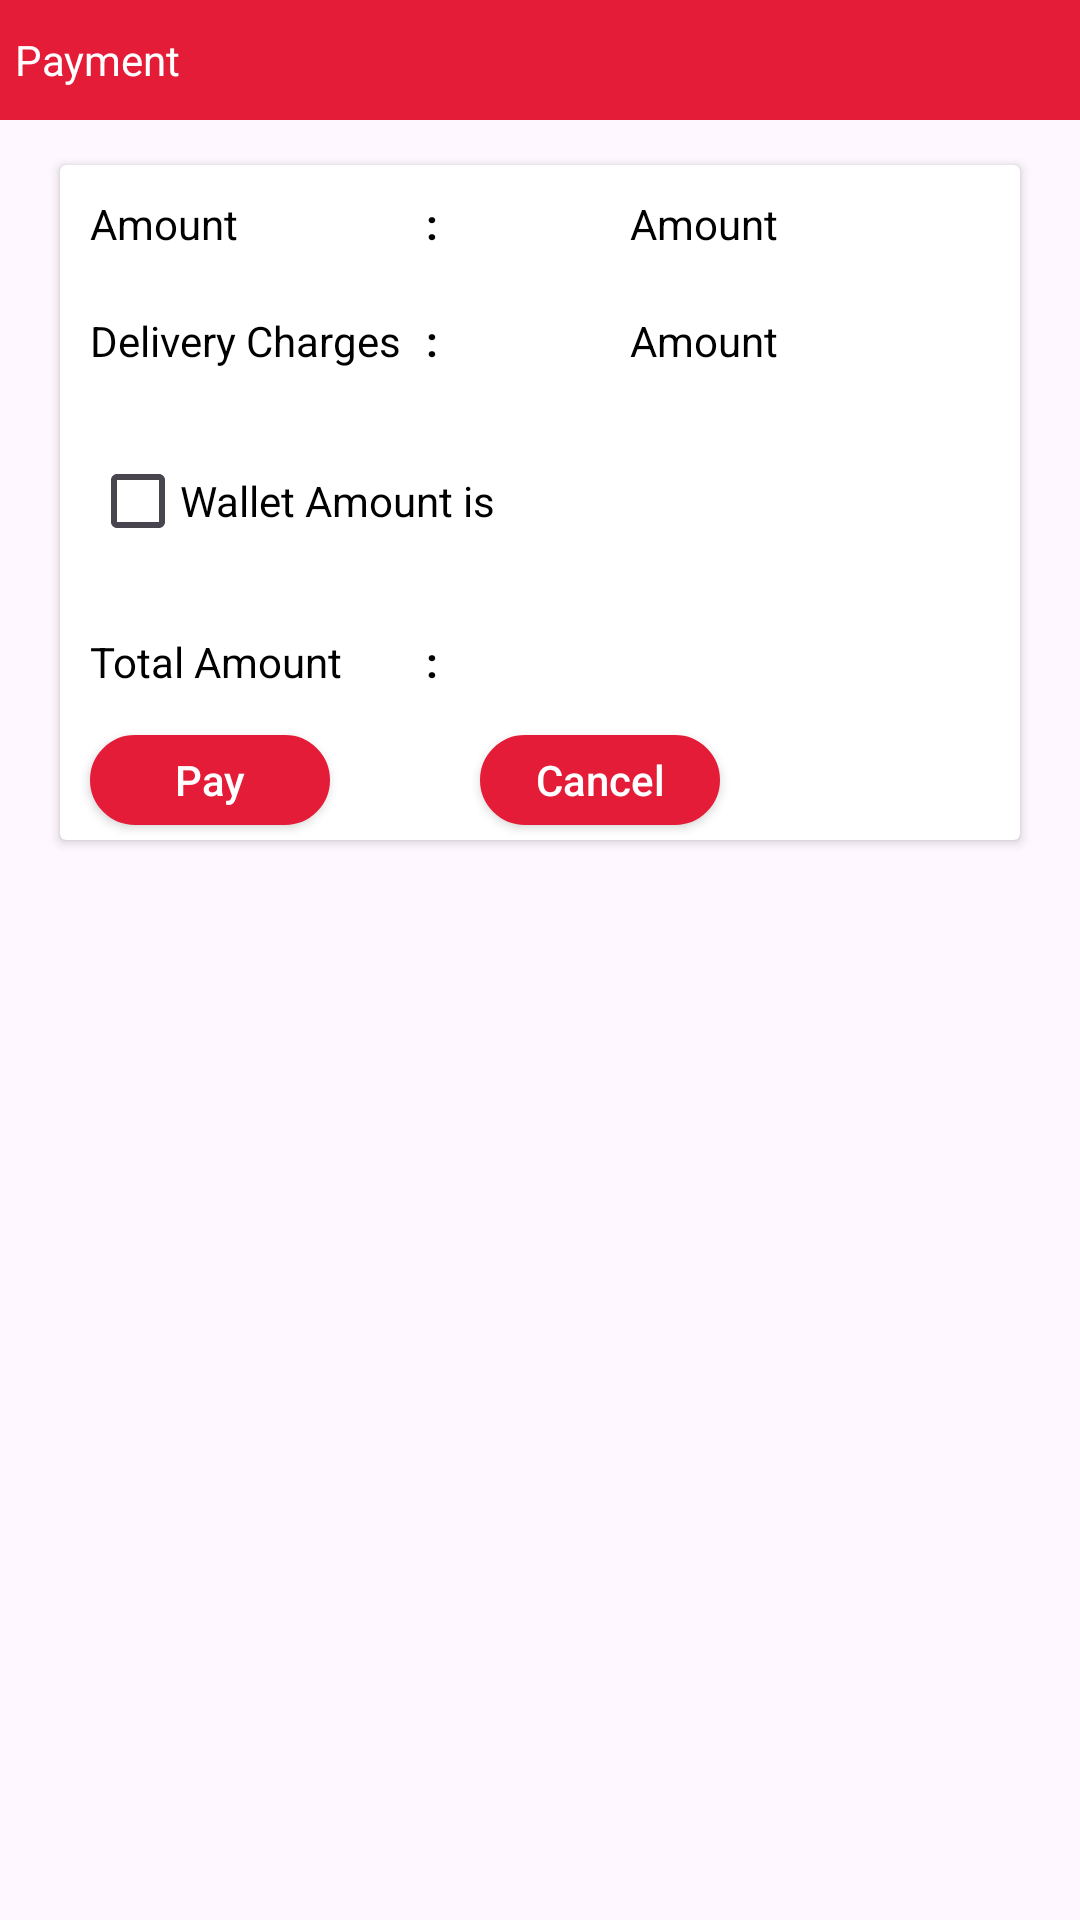

Android layout source for this screen:
<!-- AndroidManifest.xml: application theme Theme.TeaBreak_App -->
<!-- res/layout/paymentdetails.xml -->
<?xml version="1.0" encoding="utf-8"?>
<LinearLayout xmlns:android="http://schemas.android.com/apk/res/android"
    android:orientation="vertical"
    android:id="@+id/paymentdetails"
    android:layout_width="match_parent"
    android:layout_height="match_parent">
    <LinearLayout
        android:layout_width="match_parent"
        android:layout_height="40dp"
        android:orientation="horizontal"
        android:weightSum="1"
        android:layout_gravity="center"
        android:gravity="center"
        android:background="@color/red">

        <TextView
            android:layout_width="0dp"
            android:layout_height="match_parent"
            android:layout_weight="0.9"
            android:text="@string/payment"
            android:layout_gravity="center"
            android:gravity="center|left"
            android:layout_marginStart="5dp"
            android:textColor="@color/white"/>

        <ImageView
            android:id="@+id/close_btn"
            android:layout_width="0dp"
            android:layout_height="wrap_content"
            android:layout_weight="0.1"
            android:src="@drawable/cancel"
            android:layout_marginEnd="3dp"/>


    </LinearLayout>
    <LinearLayout
        android:layout_width="match_parent"
        android:layout_height="wrap_content"
        android:layout_margin="10dp"
        android:orientation="vertical">
        <androidx.cardview.widget.CardView
            android:layout_width="match_parent"
            android:layout_height="wrap_content"
            android:padding="5dp"
            android:layout_marginStart="10dp"
            android:layout_marginEnd="10dp"
            android:layout_marginTop="5dp"
            android:layout_marginBottom="5dp">
            <LinearLayout
                android:layout_width="match_parent"
                android:layout_height="wrap_content"
                android:orientation="vertical">
            <LinearLayout
                android:layout_width="match_parent"
                android:layout_height="wrap_content"
                android:layout_margin="10dp"
                android:orientation="horizontal"
                android:weightSum="3">
                <TextView
                    android:layout_width="0dp"
                    android:layout_height="wrap_content"
                    android:layout_weight="1.4"
                    android:textColor="@color/black"
                    android:text="@string/amount" />

                <TextView
                    android:layout_width="0dp"
                    android:layout_height="wrap_content"
                    android:layout_weight="0.1"
                    android:text="@string/coloon"
                    android:textColor="@color/black"
                    android:textStyle="bold" />

                <TextView
                    android:id="@+id/amount"
                    android:layout_width="0dp"
                    android:layout_height="wrap_content"
                    android:layout_weight="1.5"
                    android:layout_marginStart="60dp"

                    android:textColor="@color/black"
                    android:text="@string/amount" />
            </LinearLayout>
                <LinearLayout
                    android:layout_width="match_parent"
                    android:layout_height="wrap_content"
                    android:orientation="horizontal"
                    android:layout_margin="10dp"
                    android:weightSum="3">
                    <TextView
                        android:layout_width="0dp"
                        android:layout_height="wrap_content"
                        android:layout_weight="1.4"
                        android:textColor="@color/black"
                        android:text="@string/delivery_charges" />

                    <TextView
                        android:layout_width="0dp"
                        android:layout_height="wrap_content"
                        android:layout_weight="0.1"
                        android:text="@string/coloon"
                        android:textColor="@color/black"
                        android:textStyle="bold" />

                    <TextView
                        android:id="@+id/tv_delivery_charges"
                        android:layout_width="0dp"
                        android:layout_height="wrap_content"
                        android:layout_weight="1.5"

                        android:textColor="@color/black"
                        android:layout_marginStart="60dp"
                        android:text="@string/amount" />
                </LinearLayout>
            <LinearLayout
                android:layout_width="match_parent"
                android:layout_height="wrap_content"
                android:orientation="horizontal"
                android:layout_margin="10dp"
                android:weightSum="2">
                <CheckBox
                    android:id="@+id/myCheckbox"
                    android:layout_width="0dp"
                    android:layout_height="wrap_content"
                    android:layout_weight="0.2"
                    android:textColor="@color/black"/>
                <TextView
                    android:id="@+id/wallet_amt_txt"
                    android:layout_width="0dp"
                    android:layout_height="match_parent"
                    android:layout_weight="1.5"
                    android:gravity="center_vertical"
                    android:text="@string/wallet_amount_is"
                    android:textColor="@color/black"/>
            </LinearLayout>
                <LinearLayout
                    android:layout_width="match_parent"
                    android:layout_height="wrap_content"
                    android:orientation="horizontal"
                    android:layout_margin="10dp"
                    android:weightSum="3">
                    <TextView
                        android:layout_width="0dp"
                        android:layout_height="wrap_content"
                        android:layout_weight="1.4"
                        android:textColor="@color/black"
                        android:text="@string/total_amount" />

                    <TextView
                        android:layout_width="0dp"
                        android:layout_height="wrap_content"
                        android:layout_weight="0.1"
                        android:text="@string/coloon"
                        android:textColor="@color/black"
                        android:textStyle="bold" />

                    <TextView
                        android:id="@+id/Total"
                        android:layout_width="0dp"
                        android:layout_height="wrap_content"
                        android:layout_weight="1.5"
                        android:text=""
                        android:layout_marginStart="60dp"

                        android:textColor="@color/black" />
                </LinearLayout>
                <LinearLayout
                    android:layout_width="match_parent"
                    android:layout_height="wrap_content"
                    android:orientation="horizontal">
                <androidx.appcompat.widget.AppCompatButton
                    android:id="@+id/submit_btn"
                    android:layout_width="80dp"
                    android:layout_height="30dp"
                    android:background="@drawable/bg2"
                    android:backgroundTint="@color/red"
                    android:text="@string/pay"
                    android:layout_marginStart="10dp"
                    android:layout_marginTop="5dp"
                    android:layout_marginBottom="5dp"
                    android:textColor="@color/white"
                    android:textAllCaps="false" />
                    <androidx.appcompat.widget.AppCompatButton
                        android:id="@+id/cancel"
                        android:layout_width="80dp"
                        android:layout_height="30dp"
                        android:background="@drawable/bg2"
                        android:backgroundTint="@color/red"
                        android:text="@string/cancel"
                        android:layout_marginTop="5dp"
                        android:layout_marginBottom="5dp"
                        android:layout_marginStart="50dp"
                        android:textColor="@color/white"
                        android:textAllCaps="false" />
                </LinearLayout>
            </LinearLayout>
        </androidx.cardview.widget.CardView>
    </LinearLayout>
</LinearLayout>
<!-- resources referenced by this layout -->
<resources>
  <color name="black">#FF000000</color>
  <color name="red">#e41c38</color>
  <color name="white">#FFFFFFFF</color>
  <!-- drawable bg2 (drawable) -->
  <?xml version="1.0" encoding="utf-8"?>
  <shape xmlns:android="http://schemas.android.com/apk/res/android">
  
      <corners android:radius="20dp"/>
      <stroke android:color="@color/black" android:width="1dp"/>
      <solid android:color="@color/white"/>
  
  </shape>
  <string name="amount">Amount</string>
  <string name="cancel">Cancel</string>
  <string name="coloon">:</string>
  <string name="delivery_charges">Delivery Charges</string>
  <string name="pay">Pay</string>
  <string name="payment">Payment</string>
  <string name="total_amount">Total Amount</string>
  <string name="wallet_amount_is">Wallet Amount is</string>
  <style name="Theme.TeaBreak_App" parent="Base.Theme.TeaBreak_App" />
  <style name="Base.Theme.TeaBreak_App" parent="Theme.Material3.DayNight.NoActionBar">
          
          
      </style>
</resources>
